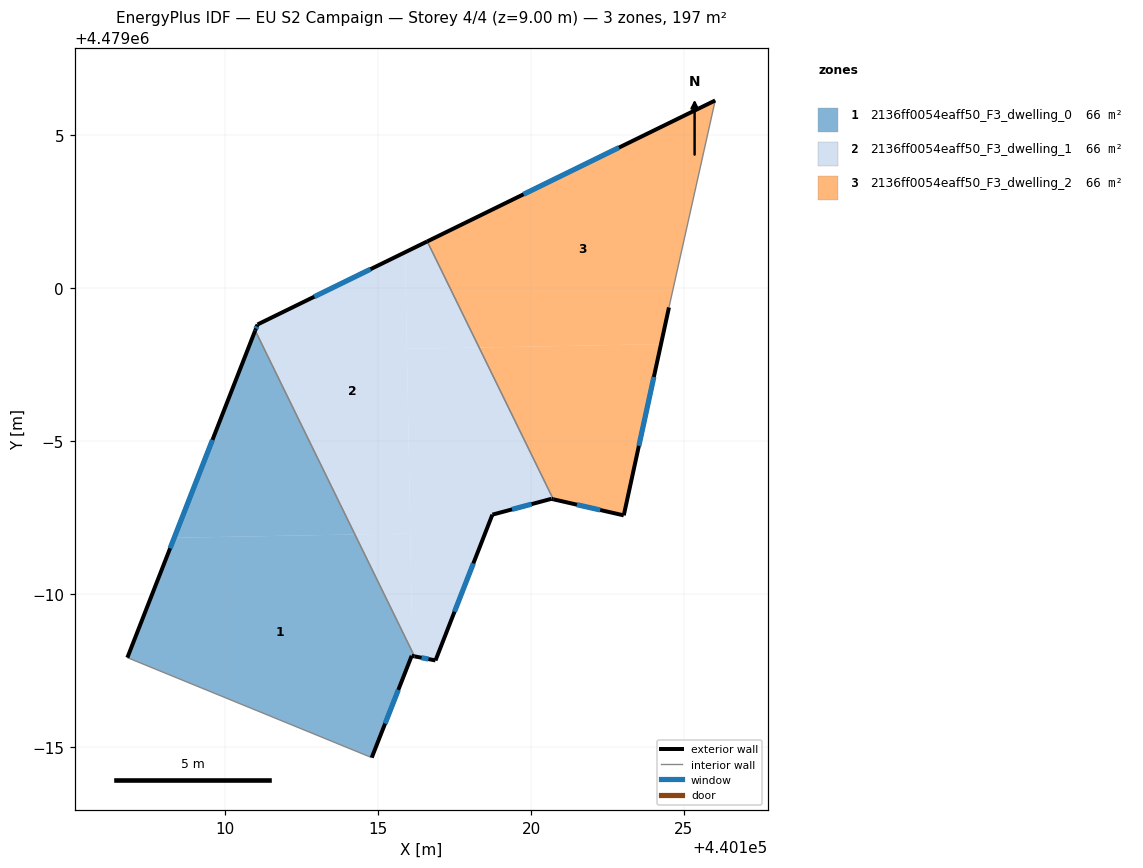
=== STOREY PLAN SPEC (per zone: floor XY polygon, exterior-wall plan segments, windows/doors) ===
zone 1: 2136ff0054eaff50_F3_dwelling_0  (65.5 m²)
  floor: (440114.79, 4478984.64) (440116.10, 4478987.97) (440116.12, 4478987.97) (440116.12, 4478988.09) (440114.24, 4478991.95) (440108.33, 4478991.84) (440106.79, 4478987.92)
  floor: (440114.24, 4478991.95) (440110.98, 4478998.62) (440108.33, 4478991.84)
  exterior wall: (440116.19, 4478987.96) – (440116.10, 4478987.97)  [0.1 m]
  exterior wall: (440116.10, 4478987.97) – (440114.79, 4478984.64)  [3.6 m]
    window: (440115.66, 4478986.86) – (440115.23, 4478985.76)  [1.2 m²]
  exterior wall: (440106.79, 4478987.92) – (440110.98, 4478998.62)  [11.5 m]
    window: (440108.19, 4478991.49) – (440109.58, 4478995.04)  [3.8 m²]
  interior walls: 2
zone 2: 2136ff0054eaff50_F3_dwelling_1  (65.5 m²)
  floor: (440116.05, 4478991.98) (440115.88, 4479001.18) (440111.05, 4478998.82) (440110.98, 4478998.62) (440114.24, 4478991.95)
  floor: (440116.88, 4478987.82) (440118.74, 4478992.59) (440120.66, 4478993.11) (440120.73, 4478993.10) (440118.30, 4478998.06) (440115.94, 4478998.02) (440116.12, 4478988.09) (440116.19, 4478987.96)
  floor: (440118.30, 4478998.06) (440116.60, 4479001.53) (440115.88, 4479001.18) (440115.94, 4478998.02)
  floor: (440116.12, 4478988.09) (440116.05, 4478991.98) (440114.24, 4478991.95)
  exterior wall: (440118.74, 4478992.59) – (440116.88, 4478987.82)  [5.1 m]
    window: (440118.11, 4478991.00) – (440117.50, 4478989.42)  [1.7 m²]
  exterior wall: (440116.88, 4478987.82) – (440116.19, 4478987.96)  [0.7 m]
    window: (440116.65, 4478987.87) – (440116.42, 4478987.91)  [0.2 m²]
  exterior wall: (440110.98, 4478998.62) – (440111.05, 4478998.82)  [0.2 m]
    window: (440111.00, 4478998.68) – (440111.03, 4478998.75)  [0.1 m²]
  exterior wall: (440111.05, 4478998.82) – (440116.60, 4479001.53)  [6.2 m]
    window: (440112.91, 4478999.72) – (440114.75, 4479000.62)  [2.0 m²]
  exterior wall: (440120.73, 4478993.10) – (440120.66, 4478993.11)  [0.1 m]
  exterior wall: (440120.66, 4478993.11) – (440118.74, 4478992.59)  [2.0 m]
    window: (440120.02, 4478992.94) – (440119.38, 4478992.77)  [0.7 m²]
  interior walls: 2
zone 3: 2136ff0054eaff50_F3_dwelling_2  (65.6 m²)
  floor: (440124.25, 4478998.17) (440124.51, 4478999.37) (440126.03, 4479006.14) (440116.60, 4479001.53) (440118.30, 4478998.06)
  floor: (440123.03, 4478992.57) (440124.25, 4478998.17) (440118.30, 4478998.06) (440120.73, 4478993.10)
  exterior wall: (440116.60, 4479001.53) – (440126.03, 4479006.14)  [10.5 m]
    window: (440119.75, 4479003.07) – (440122.88, 4479004.60)  [3.5 m²]
  exterior wall: (440124.51, 4478999.37) – (440123.03, 4478992.57)  [7.0 m]
    window: (440124.02, 4478997.10) – (440123.53, 4478994.84)  [2.3 m²]
  exterior wall: (440123.03, 4478992.57) – (440120.73, 4478993.10)  [2.4 m]
    window: (440122.26, 4478992.75) – (440121.50, 4478992.92)  [0.8 m²]
  interior walls: 2

=== DERIVED (storey summary) ===
Building: EU S2 Campaign
Storey: 4 of 4  (floor level z = 9.00 m)
Storey gross floor area: 196.6 m²
Zones on this storey: 3
  - 2136ff0054eaff50_F3_dwelling_0: floor 65.5 m²; exterior wall 15.2 m (45.5 m²); 2 window(s) 5.0 m²; WWR 10.9%
  - 2136ff0054eaff50_F3_dwelling_1: floor 65.5 m²; exterior wall 14.3 m (42.8 m²); 5 window(s) 4.7 m²; WWR 10.9%
  - 2136ff0054eaff50_F3_dwelling_2: floor 65.6 m²; exterior wall 19.8 m (59.5 m²); 3 window(s) 6.5 m²; WWR 11.0%
Zone adjacency (shared interzone walls):
  - 2136ff0054eaff50_F3_dwelling_0 ↔ 2136ff0054eaff50_F3_dwelling_1
  - 2136ff0054eaff50_F3_dwelling_1 ↔ 2136ff0054eaff50_F3_dwelling_2